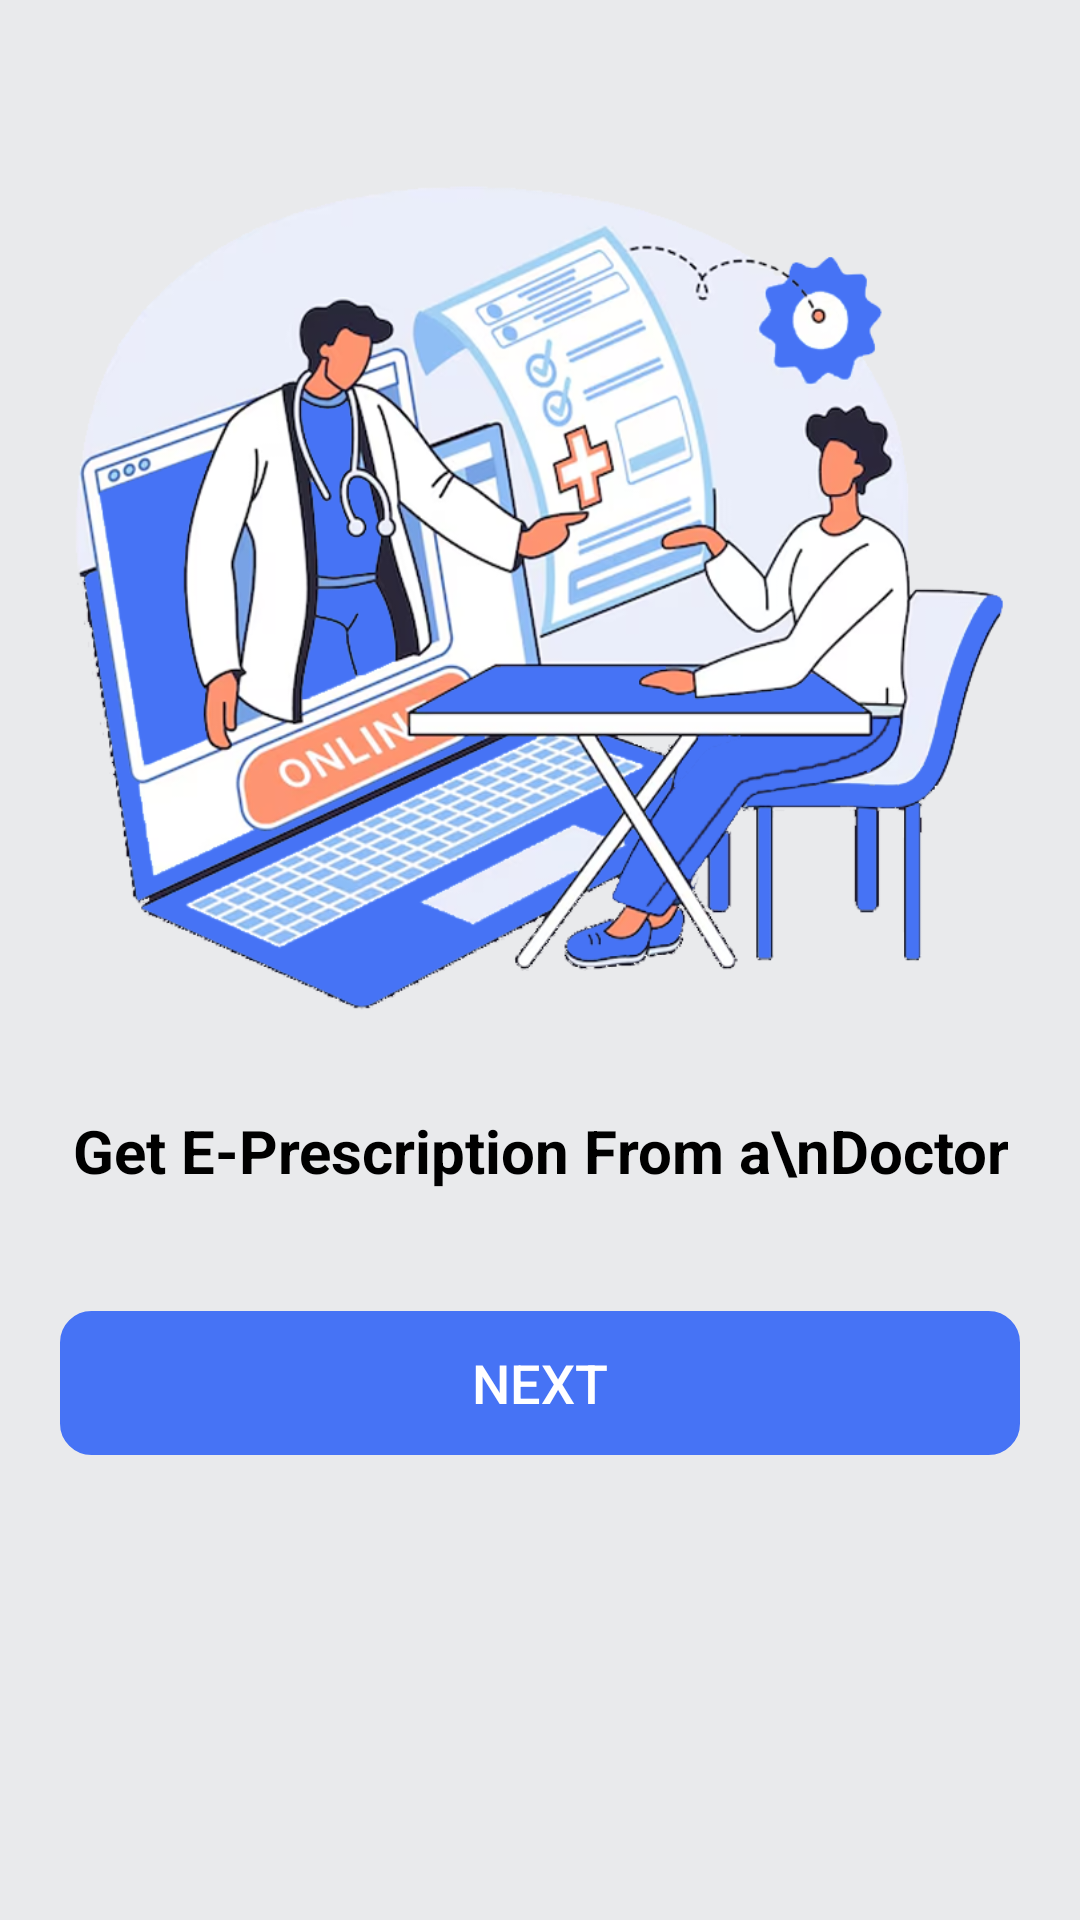

This screen was rendered from an Android layout file. Write that file and the resources it references.
<!-- AndroidManifest.xml: application theme Theme.HealthEasy -->
<!-- res/layout/activity_next2.xml -->
<?xml version="1.0" encoding="utf-8"?>
<LinearLayout xmlns:android="http://schemas.android.com/apk/res/android"
    xmlns:app="http://schemas.android.com/apk/res-auto"
    xmlns:tools="http://schemas.android.com/tools"
    android:layout_width="match_parent"
    android:layout_height="match_parent"
    tools:context=".MainActivity"
    android:background="@color/lighterWhiteColor"
    android:orientation="vertical">

    <ImageView
        android:id="@+id/prescriptionImg"
        android:layout_width="match_parent"
        android:layout_height="300dp"
        android:layout_marginHorizontal="20dp"
        android:layout_marginTop="50dp"
        android:src="@drawable/prescription_img"
        android:contentDescription="Prescription Image"
        android:layout_gravity="center"
        />

    <TextView
        android:id="@+id/continueWith"
        android:layout_width="wrap_content"
        android:layout_height="wrap_content"
        android:layout_marginTop="20dp"
        android:layout_marginHorizontal="20dp"
        android:text="Get E-Prescription From a\nDoctor"
        android:lineHeight="28dp"
        android:textStyle="bold"
        android:textSize="20sp"
        android:textColor="@color/blackColor"
        android:layout_gravity="center"
        android:gravity="center"
        />

    <Button
        android:id="@+id/next2Button"
        android:layout_width="match_parent"
        android:layout_height="wrap_content"
        android:layout_marginTop="40dp"
        android:layout_marginHorizontal="20dp"
        android:text="Next"
        android:textSize="18sp"
        android:textColor="@color/whiteColor"
        android:background="@drawable/rectangle_shape"
        app:backgroundTint="@color/blueColor"
        android:enabled="true"
        android:clickable="true"
        />

</LinearLayout>
<!-- resources referenced by this layout -->
<resources>
  <color name="blackColor">#FF000000</color>
  <color name="blueColor">#4673f5</color>
  <color name="lighterWhiteColor">#e9eaec</color>
  <color name="whiteColor">#FFFFFFFF</color>
  <!-- drawable prescription_img: png bitmap (drawable, 368481 bytes) -->
  <!-- drawable rectangle_shape (drawable) -->
  <?xml version="1.0" encoding="utf-8"?>
  <shape
      xmlns:android="http://schemas.android.com/apk/res/android"
      android:shape="rectangle">
  
      <corners
          android:radius="10dp"
      />
  
      <stroke
          android:width="1dp"
          android:color="@color/whiteColor"
      />
  
      <padding
          android:top="2dp"
          android:bottom="2dp"
          android:left="5dp"
          android:right="5dp"
      />
  </shape>
  <style name="Theme.HealthEasy" parent="Base.Theme.HealthEasy" />
  <style name="Base.Theme.HealthEasy" parent="Theme.Material3.DayNight.NoActionBar">
          
          
      </style>
</resources>
